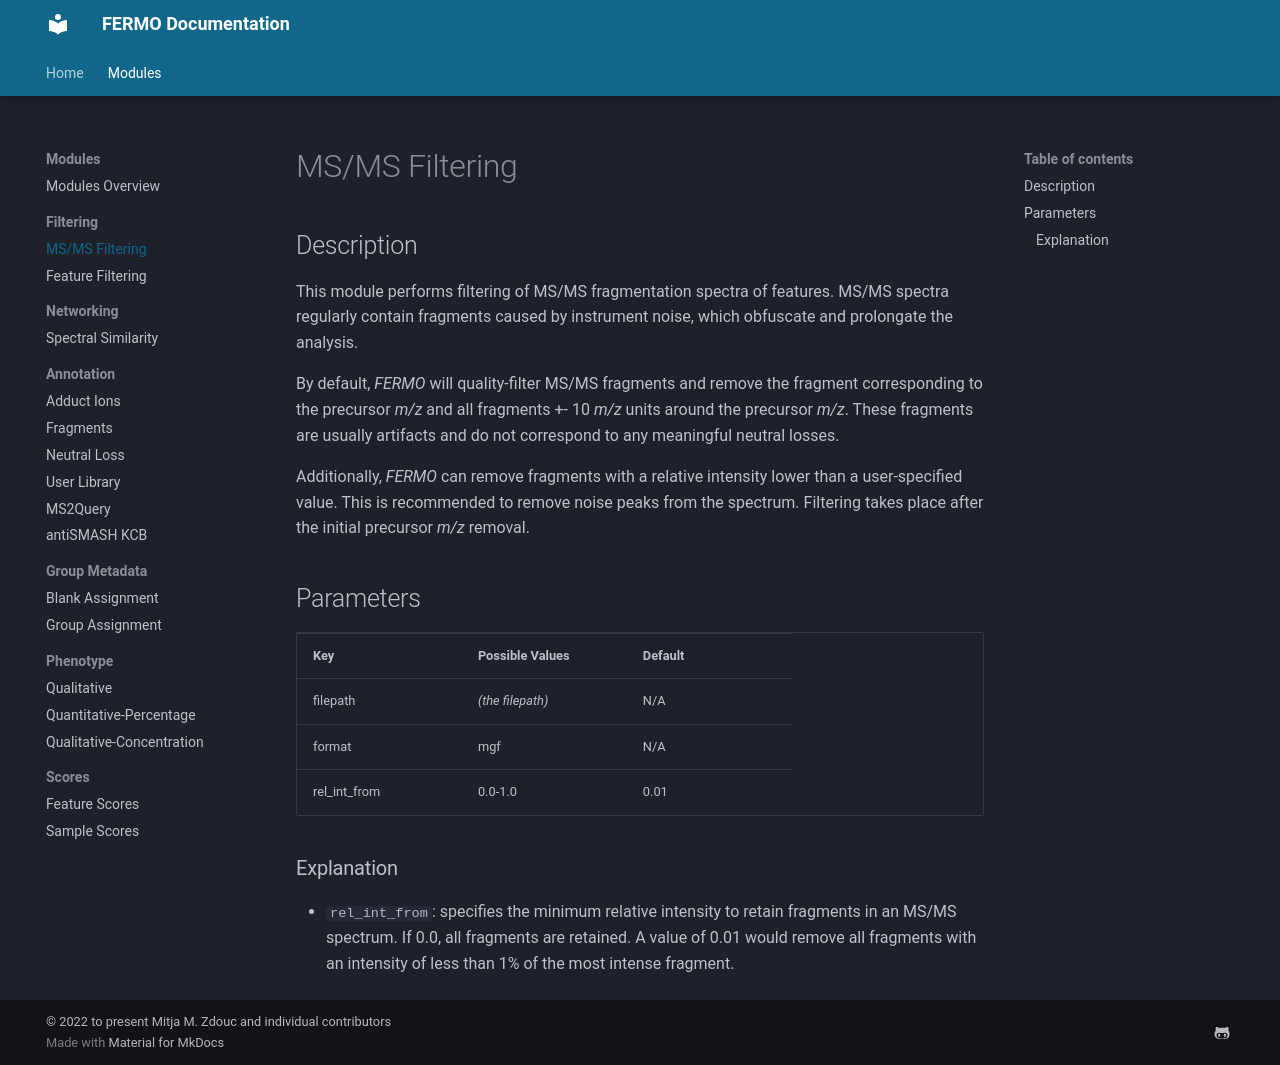

repository: fermo-metabolomics/fermo_docs · page: modules/filter.msms/index.html · generator: mkdocs

## Description

This module performs filtering of MS/MS fragmentation spectra of features. 
MS/MS spectra regularly contain fragments caused by instrument noise, which obfuscate and prolongate the analysis. 

By default, *FERMO* will quality-filter MS/MS fragments and remove the fragment corresponding to the precursor *m/z* and all fragments +- 10 *m/z* units around the precursor *m/z*.
These fragments are usually artifacts and do not correspond to any meaningful neutral losses. 

Additionally, *FERMO* can remove fragments with a relative intensity lower than a user-specified value.
This is recommended to remove noise peaks from the spectrum. Filtering takes place after the initial precursor *m/z* removal.

## Parameters

<table style="width: 100%;">
 <tr>
  <td style="width: 25%;"><b>Key</b></td>
  <td style="width: 25%;"><b>Possible Values</b></td>
  <td style="width: 25%;"><b>Default</b></td>
 </tr>
 <tr>
  <td style="width: 25%;">filepath</td>
  <td style="width: 25%;"><i>(the filepath)</i></td>
  <td style="width: 25%;">N/A</td>
 </tr>
 <tr>
  <td style="width: 25%;">format</td>
  <td style="width: 25%;">mgf</td>
  <td style="width: 25%;">N/A</td>
 </tr>
 <tr>
  <td style="width: 25%;">rel_int_from</td>
  <td style="width: 25%;">0.0-1.0</td>
  <td style="width: 25%;">0.01</td>
 </tr>
</table>

### Explanation

- `rel_int_from`: specifies the minimum relative intensity to retain fragments in an MS/MS spectrum. If 0.0, all fragments are retained. A value of 0.01 would remove all fragments with an intensity of less than 1% of the most intense fragment.
